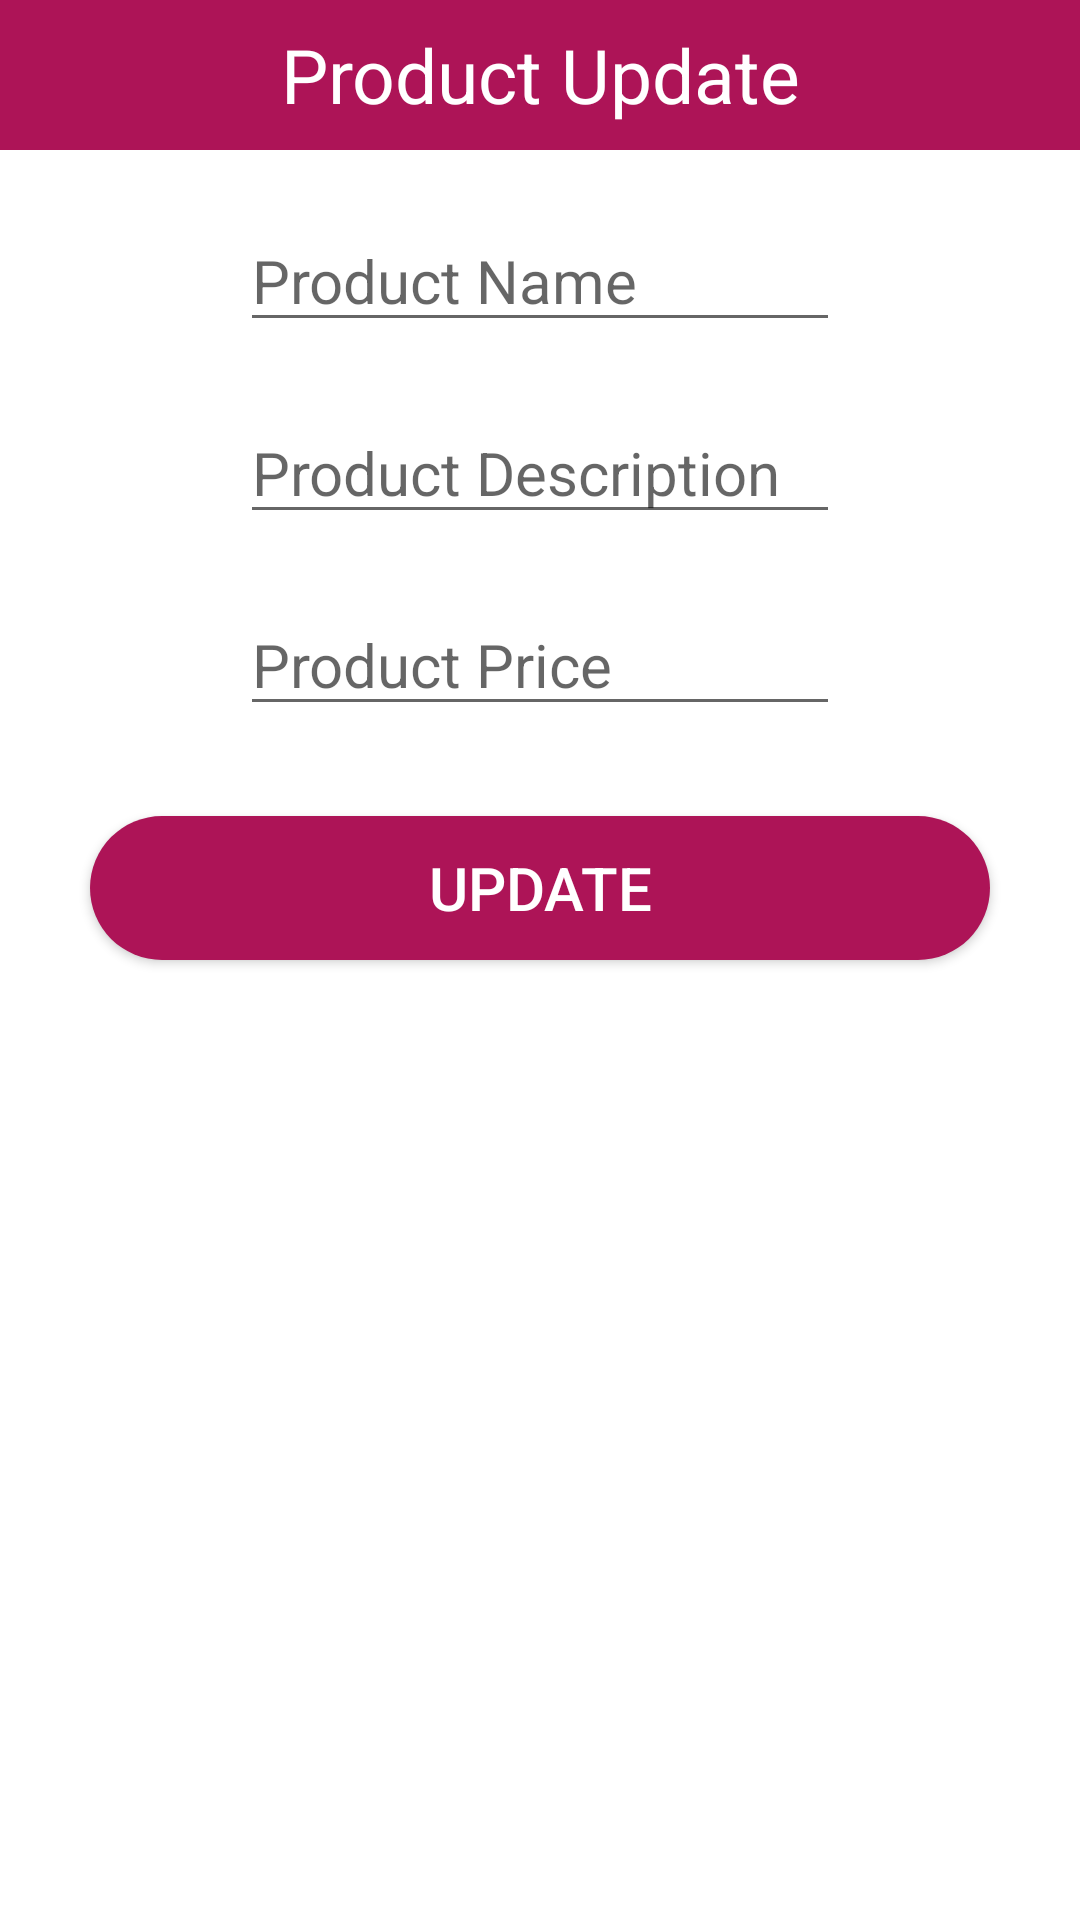

Here is an Android app screen rendered from its layout file. Give the layout XML and the strings, colors and styles it references.
<!-- AndroidManifest.xml: application theme Theme.ECommerce -->
<!-- res/layout/dialogcontent.xml -->
<?xml version="1.0" encoding="utf-8"?>

<LinearLayout
    xmlns:android="http://schemas.android.com/apk/res/android"
    android:layout_width="match_parent"
    android:layout_height="match_parent"
    android:orientation="vertical"

    >

    <TextView
        android:layout_width="match_parent"
        android:layout_height="50dp"
        android:text="Product Update"
        android:background="#AD1457"
        android:textSize="25dp"
        android:gravity="center"
        android:textColor="#fff"/>

    <EditText
        android:layout_width="200dp"
        android:layout_height="wrap_content"
        android:hint="Product Name"
        android:id="@+id/uname"
        android:layout_marginTop="20dp"
        android:layout_gravity="center"
        android:textSize="20dp"/>

    <EditText
        android:layout_width="200dp"
        android:layout_height="wrap_content"
        android:hint="Product Description"
        android:id="@+id/udesc"
        android:layout_marginTop="20dp"
        android:layout_gravity="center"
        android:textSize="20dp"/>

    <EditText
        android:layout_width="200dp"
        android:layout_height="wrap_content"
        android:hint="Product Price"
        android:id="@+id/uprice"
        android:layout_marginTop="20dp"
        android:layout_gravity="center"
        android:inputType="number"
        android:textSize="20dp"/>

    <Button
        android:layout_width="300dp"
        android:layout_height="wrap_content"
        android:text="Update"
        android:id="@+id/usubmit"
        android:background="@drawable/design"
        android:textColor="#fff"
        android:layout_gravity="center"
        android:textSize="20dp"
        android:layout_marginTop="30dp"
        android:layout_marginBottom="10dp"
        />

</LinearLayout>
<!-- resources referenced by this layout -->
<resources>
  <!-- drawable design (drawable) -->
  <?xml version="1.0" encoding="utf-8"?>
  <shape xmlns:android="http://schemas.android.com/apk/res/android"
      android:shape="rectangle" >
  
      <corners
          android:bottomLeftRadius="30dp"
          android:bottomRightRadius="30dp"
          android:radius="60dp"
          android:topLeftRadius="30dp"
          android:topRightRadius="30dp" />
  
      <solid android:color="#AD1457" />
  
      <padding
          android:bottom="0dp"
          android:left="0dp"
          android:right="0dp"
          android:top="0dp" />
  
  </shape>
  <style name="Theme.ECommerce" parent="Theme.MaterialComponents.DayNight.NoActionBar">
          
          <item name="colorPrimary">@color/purple_500</item>
          <item name="colorPrimaryVariant">#F9A825</item>
          <item name="colorOnPrimary">@color/white</item>
          
          <item name="colorSecondary">@color/teal_200</item>
          <item name="colorSecondaryVariant">@color/teal_700</item>
          <item name="colorOnSecondary">@color/black</item>
          
          <item name="android:statusBarColor" tools:targetApi="l">?attr/colorPrimaryVariant</item>
          
      </style>
  <!-- not gathered from this repository: default colours our renderer supplied (Android Studio template values) -->
  <color name="purple_500">#FF6200EE</color>
  <color name="teal_200">#FF03DAC5</color>
  <color name="teal_700">#FF018786</color>
  <color name="black">#FF000000</color>
  <color name="white">#FFFFFFFF</color>
</resources>
